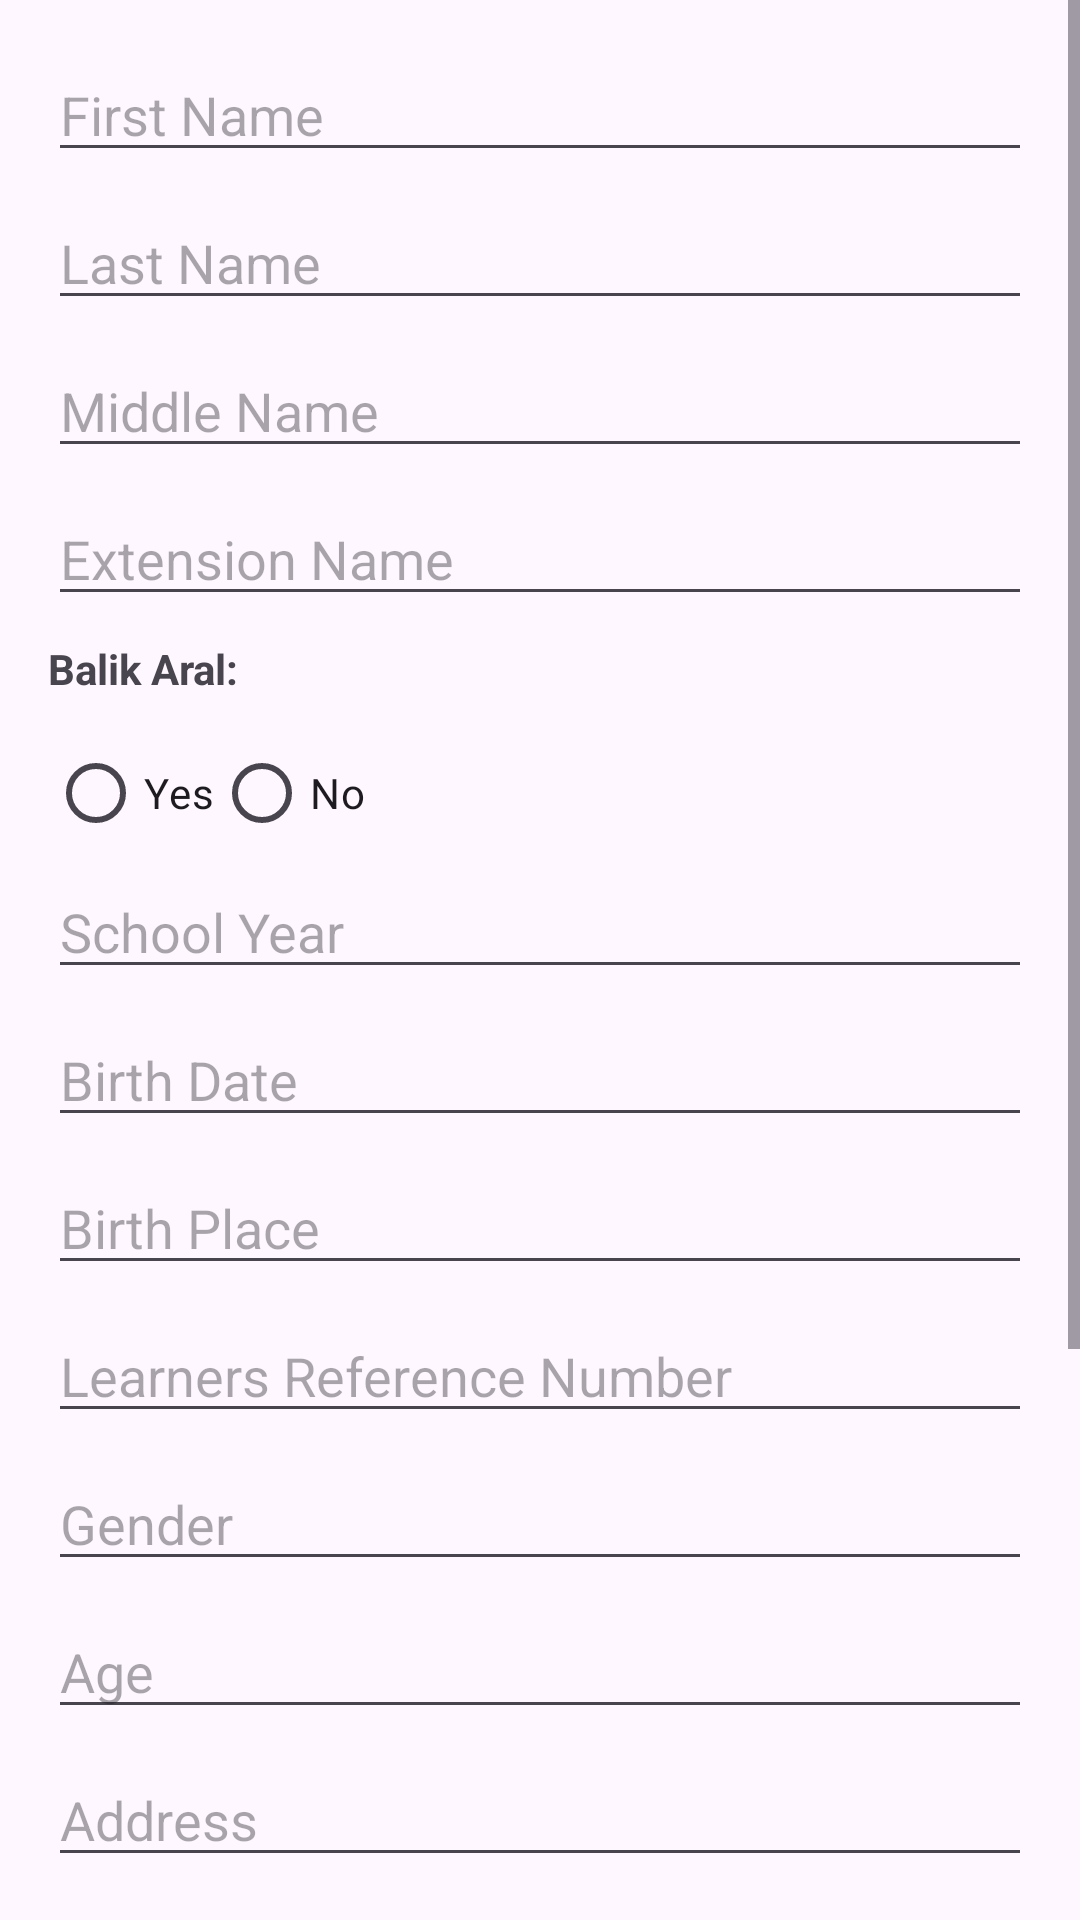

Here is an Android app screen rendered from its layout file. Give the layout XML and the strings, colors and styles it references.
<!-- AndroidManifest.xml: application theme Theme.Donna_app -->
<!-- res/layout/activity_enrollment.xml -->
<?xml version="1.0" encoding="utf-8"?>
<ScrollView
    xmlns:android="http://schemas.android.com/apk/res/android"
    xmlns:tools="http://schemas.android.com/tools"
    android:layout_width="match_parent"
    android:layout_height="match_parent">

    <RelativeLayout
        android:layout_width="match_parent"
        android:layout_height="wrap_content"
        android:padding="16dp"
        tools:context=".EnrollmentActivity">

        <EditText
            android:id="@+id/fnameEditText"
            android:layout_width="match_parent"
            android:layout_height="wrap_content"
            android:layout_marginBottom="8dp"
            android:hint="First Name"
            android:inputType="text" />

        <EditText
            android:id="@+id/lnameEditText"
            android:layout_width="match_parent"
            android:layout_height="wrap_content"
            android:layout_below="@id/fnameEditText"
            android:layout_marginBottom="8dp"
            android:hint="Last Name"
            android:inputType="text" />

        <EditText
            android:id="@+id/mnameEditText"
            android:layout_width="match_parent"
            android:layout_height="wrap_content"
            android:layout_below="@id/lnameEditText"
            android:layout_marginBottom="8dp"
            android:hint="Middle Name"
            android:inputType="text" />

        <EditText
            android:id="@+id/enameEditText"
            android:layout_width="match_parent"
            android:layout_height="wrap_content"
            android:layout_below="@id/mnameEditText"
            android:layout_marginBottom="8dp"
            android:hint="Extension Name"
            android:inputType="text" />

        <TextView
            android:id="@+id/balikAralLabel"
            android:layout_width="wrap_content"
            android:layout_height="wrap_content"
            android:layout_below="@id/enameEditText"
            android:layout_marginBottom="8dp"
            android:text="Balik Aral:"
            android:textStyle="bold"/>

        <RadioGroup
            android:id="@+id/radioGroup"
            android:layout_width="match_parent"
            android:layout_height="wrap_content"
            android:orientation="horizontal"
            android:layout_below="@id/balikAralLabel">

            <RadioButton
                android:id="@+id/yesRadioButton"
                android:layout_width="wrap_content"
                android:layout_height="wrap_content"
                android:text="Yes" />

            <RadioButton
                android:id="@+id/noRadioButton"
                android:layout_width="wrap_content"
                android:layout_height="wrap_content"
                android:text="No" />
        </RadioGroup>

        <LinearLayout
            android:id="@+id/additionalFieldsLayout"
            android:layout_width="match_parent"
            android:layout_height="wrap_content"
            android:orientation="vertical"
            android:visibility="gone"
            android:layout_below="@id/radioGroup">

            <EditText
                android:id="@+id/lastGradeLevelEditText"
                android:layout_width="match_parent"
                android:layout_height="wrap_content"
                android:layout_marginBottom="8dp"
                android:hint="Last Grade Level"
                android:inputType="text" />

            <EditText
                android:id="@+id/lastSchoolAttendedEditText"
                android:layout_width="match_parent"
                android:layout_height="wrap_content"
                android:layout_marginBottom="8dp"
                android:hint="Last School Attended"
                android:inputType="text" />

            <EditText
                android:id="@+id/lastSchoolYearEditText"
                android:layout_width="match_parent"
                android:layout_height="wrap_content"
                android:layout_marginBottom="8dp"
                android:hint="Last School Year"
                android:inputType="text" />
        </LinearLayout>

        <EditText
            android:id="@+id/schoolYearEditText"
            android:layout_width="match_parent"
            android:layout_height="wrap_content"
            android:layout_below="@id/additionalFieldsLayout"
            android:layout_marginBottom="8dp"
            android:hint="School Year"
            android:inputType="text" />

        <EditText
            android:id="@+id/birthDateEditText"
            android:layout_width="match_parent"
            android:layout_height="wrap_content"
            android:layout_below="@id/schoolYearEditText"
            android:layout_marginBottom="8dp"
            android:hint="Birth Date"
            android:inputType="text" />

        <EditText
            android:id="@+id/birthPlaceEditText"
            android:layout_width="match_parent"
            android:layout_height="wrap_content"
            android:layout_below="@id/birthDateEditText"
            android:layout_marginBottom="8dp"
            android:hint="Birth Place"
            android:inputType="text" />

        <EditText
            android:id="@+id/lrnEditText"
            android:layout_width="match_parent"
            android:layout_height="wrap_content"
            android:layout_below="@id/birthPlaceEditText"
            android:layout_marginBottom="8dp"
            android:hint="Learners Reference Number"
            android:inputType="text" />

        <EditText
            android:id="@+id/genderEditText"
            android:layout_width="match_parent"
            android:layout_height="wrap_content"
            android:layout_below="@id/lrnEditText"
            android:layout_marginBottom="8dp"
            android:hint="Gender"
            android:inputType="text" />

        <EditText
            android:id="@+id/ageEditText"
            android:layout_width="match_parent"
            android:layout_height="wrap_content"
            android:layout_below="@id/genderEditText"
            android:layout_marginBottom="8dp"
            android:hint="Age"
            android:inputType="text" />

        <EditText
            android:id="@+id/addressEditText"
            android:layout_width="match_parent"
            android:layout_height="wrap_content"
            android:layout_below="@id/ageEditText"
            android:layout_marginBottom="8dp"
            android:hint="Address"
            android:inputType="text" />

        <EditText
            android:id="@+id/mothersNameEditText"
            android:layout_width="match_parent"
            android:layout_height="wrap_content"
            android:layout_below="@id/addressEditText"
            android:layout_marginBottom="8dp"
            android:hint="Mother's Name"
            android:inputType="text" />

        <EditText
            android:id="@+id/mothersNumEditText"
            android:layout_width="match_parent"
            android:layout_height="wrap_content"
            android:layout_below="@id/mothersNameEditText"
            android:layout_marginBottom="8dp"
            android:hint="Mother's Number"
            android:inputType="text" />

        <EditText
            android:id="@+id/fathersNameEditText"
            android:layout_width="match_parent"
            android:layout_height="wrap_content"
            android:layout_below="@id/mothersNumEditText"
            android:layout_marginBottom="8dp"
            android:hint="Father's Name"
            android:inputType="text" />

        <EditText
            android:id="@+id/fathersNumEditText"
            android:layout_width="match_parent"
            android:layout_height="wrap_content"
            android:layout_below="@id/fathersNameEditText"
            android:layout_marginBottom="8dp"
            android:hint="Father's Number"
            android:inputType="text" />
        <Button
            android:id="@+id/saveButton"
            android:layout_width="wrap_content"
            android:layout_height="wrap_content"
            android:layout_below="@id/fathersNumEditText"
            android:layout_centerHorizontal="true"
            android:layout_marginTop="16dp"
            android:text="Save" />
    </RelativeLayout>
</ScrollView>
<!-- resources referenced by this layout -->
<resources>
  <style name="Theme.Donna_app" parent="Base.Theme.Donna_app" />
  <style name="Base.Theme.Donna_app" parent="Theme.Material3.DayNight.NoActionBar">
          
          
      </style>
</resources>
